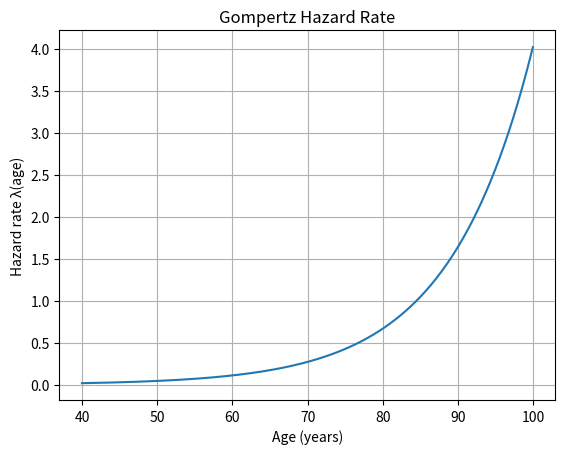
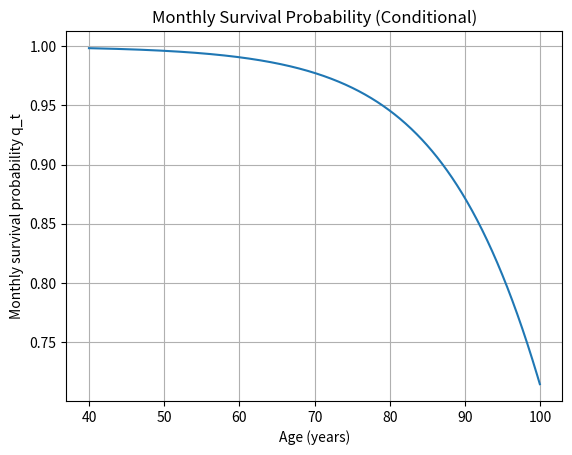
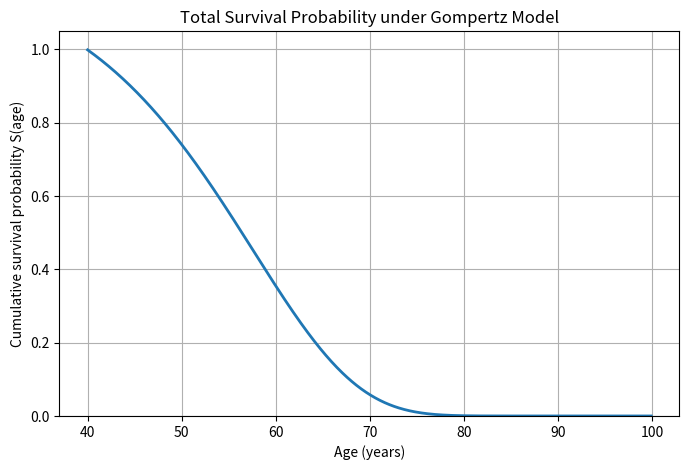

These figures' Python source, in order:
import numpy as np
import matplotlib.pyplot as plt

# -----------------------------
# Parameters
# -----------------------------
b = 0.0005          # baseline hazard
c = 0.09            # aging rate
current_age = 40.0  # starting age (years)

T_years = 60        # horizon
dt = 1.0 / 12.0     # monthly
n_months = int(T_years / dt)

# -----------------------------
# Time and age grids
# -----------------------------
time_grid = np.arange(n_months) * dt          # years since start
age_t = current_age + time_grid               # age at each month

# -----------------------------
# Gompertz hazard (instantaneous)
# -----------------------------
hazard_rates = b * np.exp(c * age_t)

# -----------------------------
# Integrated hazard over each month
# -----------------------------
hazard_integral = (b / c) * (
    np.exp(c * (age_t + dt)) - np.exp(c * age_t)
)

# -----------------------------
# Monthly survival probabilities
# -----------------------------
survival_probs = np.exp(-hazard_integral)

# -----------------------------
# Plot hazard rate
# -----------------------------
plt.figure()
plt.plot(age_t, hazard_rates)
plt.xlabel("Age (years)")
plt.ylabel("Hazard rate λ(age)")
plt.title("Gompertz Hazard Rate")
plt.grid(True)
plt.show()

# -----------------------------
# Plot survival probability
# -----------------------------
plt.figure()
plt.plot(age_t, survival_probs)
plt.xlabel("Age (years)")
plt.ylabel("Monthly survival probability q_t")
plt.title("Monthly Survival Probability (Conditional)")
plt.grid(True)
plt.show()



# -----------------------------
# Total (cumulative) survival probability
# -----------------------------
cumulative_survival = np.cumprod(survival_probs)

# -----------------------------
# Plot cumulative survival
# -----------------------------
plt.figure(figsize=(8,5))
plt.plot(age_t, cumulative_survival, lw=2)
plt.xlabel("Age (years)")
plt.ylabel("Cumulative survival probability S(age)")
plt.title("Total Survival Probability under Gompertz Model")
plt.grid(True)
plt.ylim(0,1.05)
plt.show()
